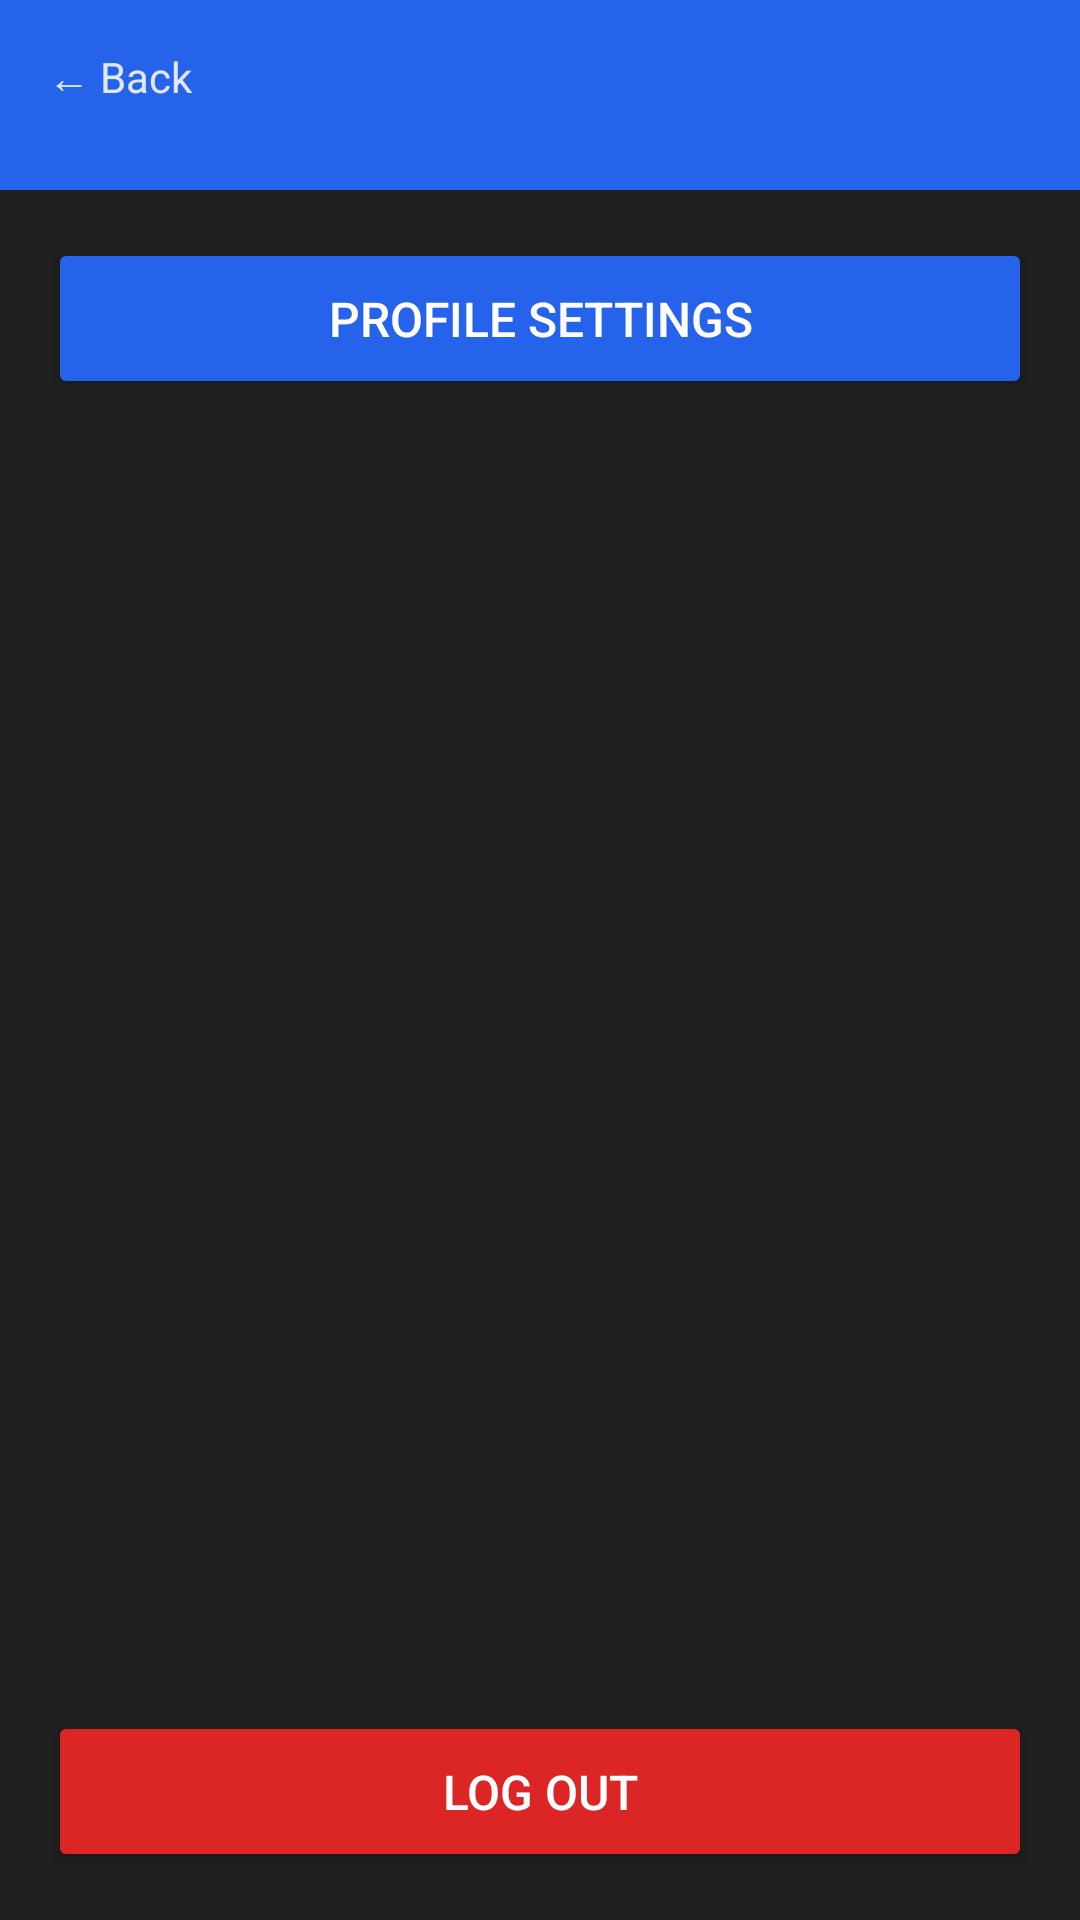

Android layout source for this screen:
<!-- AndroidManifest.xml: application theme Theme.PresentLast -->
<!-- res/layout/settings.xml -->
<?xml version="1.0" encoding="utf-8"?>
<LinearLayout xmlns:android="http://schemas.android.com/apk/res/android"
    android:layout_width="match_parent"
    android:layout_height="match_parent"
    android:orientation="vertical"
    android:background="#1F1F1F">

    
    <LinearLayout
        android:layout_width="match_parent"
        android:layout_height="wrap_content"
        android:orientation="horizontal"
        android:background="#2563EB"
        android:padding="16dp">
        <TextView
            android:id="@+id/btnBack"
            android:layout_width="wrap_content"
            android:layout_height="wrap_content"
            android:text="← Back"
            android:textColor="#E0E7FF"
            android:textSize="14sp"
            android:clickable="true"
            android:focusable="true"
            android:layout_marginBottom="12dp"/>


    </LinearLayout>

    
    <ScrollView
        android:layout_width="match_parent"
        android:layout_height="0dp"
        android:layout_weight="1"
        android:background="#1F1F1F">

        <LinearLayout
            android:layout_width="match_parent"
            android:layout_height="wrap_content"
            android:orientation="vertical"
            android:padding="16dp">

            
            <Button
                android:id="@+id/Profile"
                android:layout_width="match_parent"
                android:layout_height="wrap_content"
                android:backgroundTint="#2563EB"
                android:textColor="#FFFFFF"
                android:text="Profile Settings"
                android:padding="16dp"
                android:textSize="16sp"
                android:layout_marginBottom="12dp"/>

        </LinearLayout>
    </ScrollView>

    
    <Button
        android:id="@+id/logout"
        android:layout_width="match_parent"
        android:layout_height="wrap_content"
        android:backgroundTint="#DC2626"
        android:textColor="#FFFFFF"
        android:text="Log Out"
        android:padding="16dp"
        android:textSize="16sp"
        android:layout_margin="16dp"/>

</LinearLayout>
<!-- resources referenced by this layout -->
<resources>
  <style name="Theme.PresentLast" parent="Base.Theme.PresentLast" />
  <style name="Base.Theme.PresentLast" parent="Theme.Material3.DayNight.NoActionBar">
          
          
      </style>
</resources>
